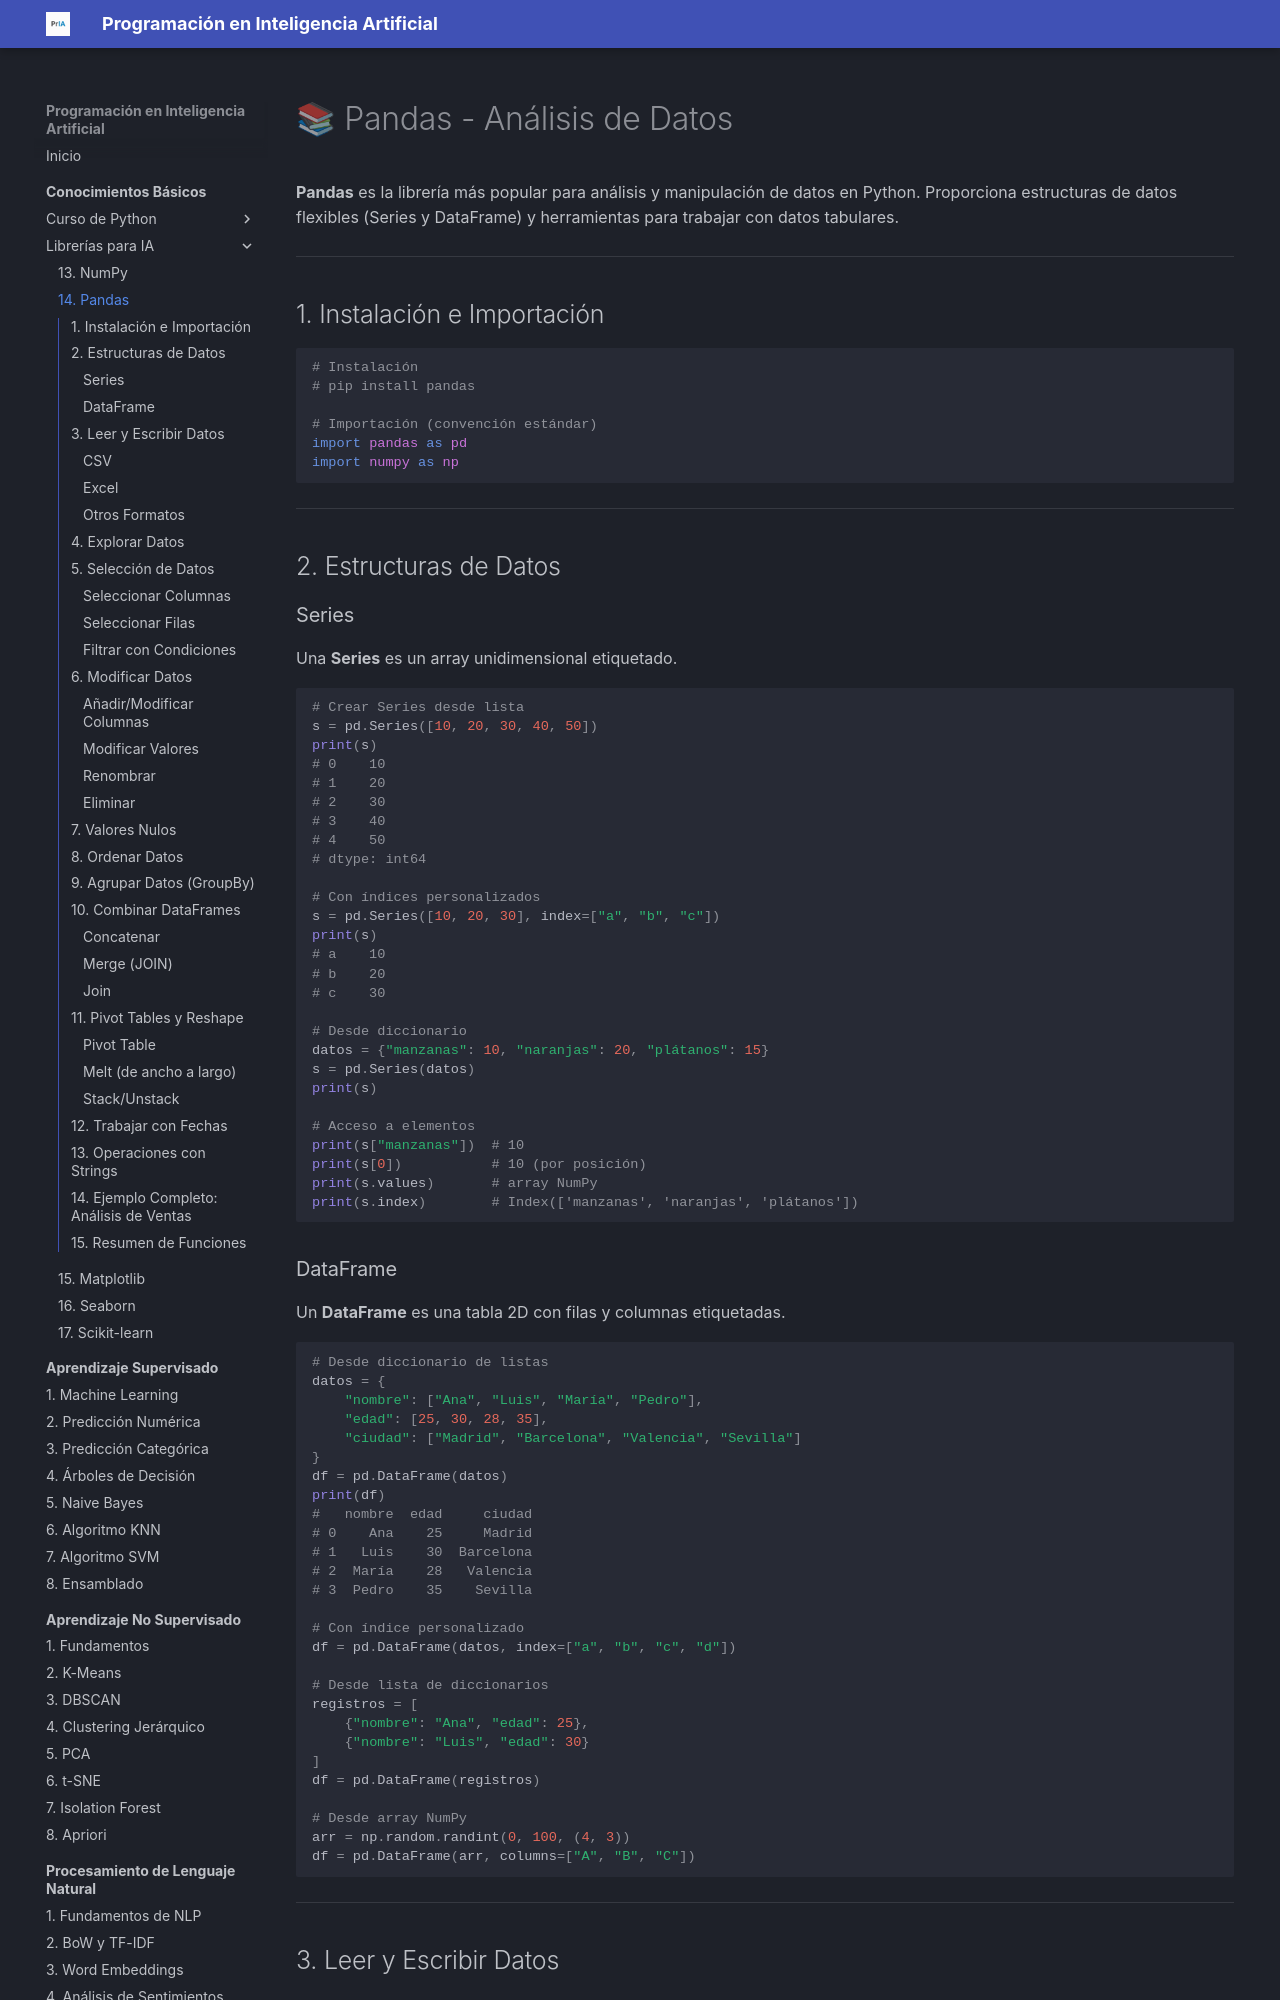

repository: fmgarcia/programacionIA.github.io · page: conocimientos-basicos/14-pandas/index.html · generator: mkdocs

# 📚 Pandas - Análisis de Datos

**Pandas** es la librería más popular para análisis y manipulación de datos en Python. Proporciona estructuras de datos flexibles (Series y DataFrame) y herramientas para trabajar con datos tabulares.

---

## 1. Instalación e Importación

```python
# Instalación
# pip install pandas

# Importación (convención estándar)
import pandas as pd
import numpy as np
```

---

## 2. Estructuras de Datos

### Series

Una **Series** es un array unidimensional etiquetado.

```python
# Crear Series desde lista
s = pd.Series([10, 20, 30, 40, 50])
print(s)
# 0    10
# 1    20
# 2    30
# 3    40
# 4    50
# dtype: int64

# Con índices personalizados
s = pd.Series([10, 20, 30], index=["a", "b", "c"])
print(s)
# a    10
# b    20
# c    30

# Desde diccionario
datos = {"manzanas": 10, "naranjas": 20, "plátanos": 15}
s = pd.Series(datos)
print(s)

# Acceso a elementos
print(s["manzanas"])  # 10
print(s[0])           # 10 (por posición)
print(s.values)       # array NumPy
print(s.index)        # Index(['manzanas', 'naranjas', 'plátanos'])
```

### DataFrame

Un **DataFrame** es una tabla 2D con filas y columnas etiquetadas.

```python
# Desde diccionario de listas
datos = {
    "nombre": ["Ana", "Luis", "María", "Pedro"],
    "edad": [25, 30, 28, 35],
    "ciudad": ["Madrid", "Barcelona", "Valencia", "Sevilla"]
}
df = pd.DataFrame(datos)
print(df)
#   nombre  edad     ciudad
# 0    Ana    25     Madrid
# 1   Luis    30  Barcelona
# 2  María    28   Valencia
# 3  Pedro    35    Sevilla

# Con índice personalizado
df = pd.DataFrame(datos, index=["a", "b", "c", "d"])

# Desde lista de diccionarios
registros = [
    {"nombre": "Ana", "edad": 25},
    {"nombre": "Luis", "edad": 30}
]
df = pd.DataFrame(registros)

# Desde array NumPy
arr = np.random.randint(0, 100, (4, 3))
df = pd.DataFrame(arr, columns=["A", "B", "C"])
```

---

## 3. Leer y Escribir Datos
